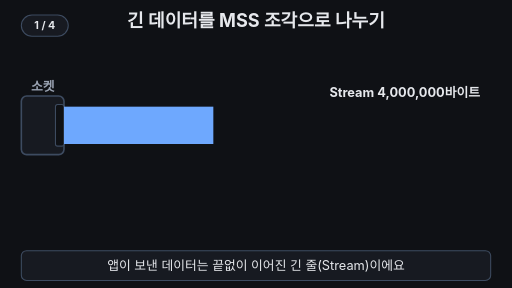
t = 0.00 s
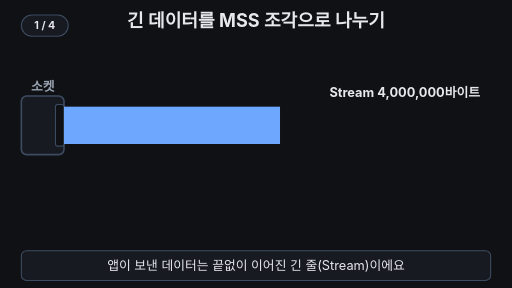
t = 1.67 s
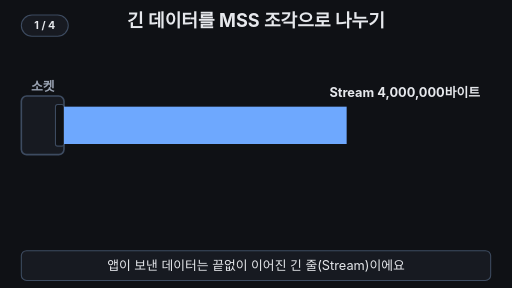
t = 3.33 s
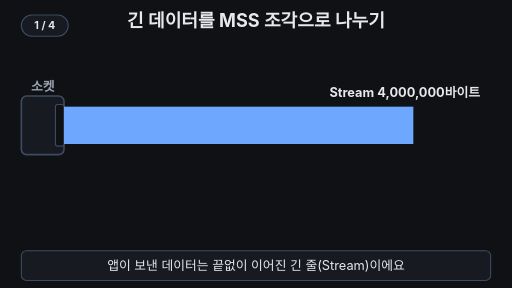
t = 5.00 s
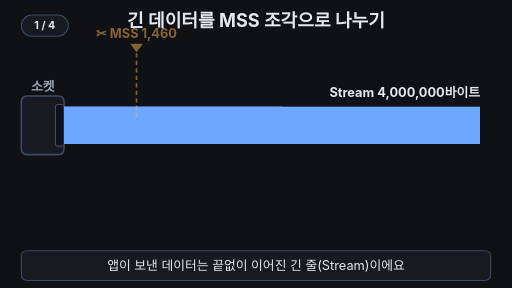
t = 6.67 s
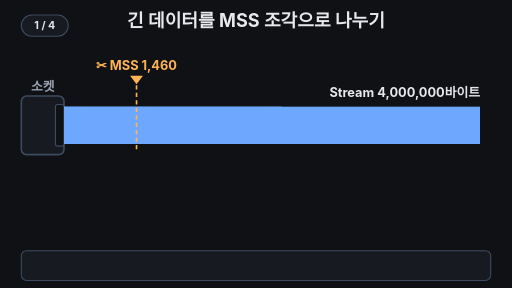
t = 8.33 s

The animated SVG that drew these frames (rendered in a browser with its animation timeline set to each time). Animation: 32 SMIL elements (animate=28,animateTransform=4); frames cover the first 8.33 s, repeats indefinitely.

<svg xmlns="http://www.w3.org/2000/svg" viewBox="0 0 960 540" width="960" height="540" font-family="-apple-system,'Apple SD Gothic Neo','Segoe UI',sans-serif">
<rect width="960" height="540" fill="#0f1115"/>
<g aria-label="재생 단계"><rect x="40" y="28" width="88" height="40" rx="20" fill="#171a21" stroke="#3d4b60" stroke-width="2"/><text x="84" y="55" text-anchor="middle" font-size="20" font-weight="700" fill="#e6e8ec" opacity="1">1 / 4<animate attributeName="opacity" values="1;1;0;0" keyTimes="0;0.25;0.26;1" calcMode="discrete" dur="33.333s" repeatCount="indefinite"/></text><text x="84" y="55" text-anchor="middle" font-size="20" font-weight="700" fill="#e6e8ec" opacity="0">2 / 4<animate attributeName="opacity" values="0;0;1;1;0;0" keyTimes="0;0.25;0.26;0.5;0.51;1" calcMode="discrete" dur="33.333s" repeatCount="indefinite"/></text><text x="84" y="55" text-anchor="middle" font-size="20" font-weight="700" fill="#e6e8ec" opacity="0">3 / 4<animate attributeName="opacity" values="0;0;1;1;0;0" keyTimes="0;0.5;0.51;0.78;0.79;1" calcMode="discrete" dur="33.333s" repeatCount="indefinite"/></text><text x="84" y="55" text-anchor="middle" font-size="20" font-weight="700" fill="#e6e8ec" opacity="0">4 / 4<animate attributeName="opacity" values="0;0;1;1" keyTimes="0;0.78;0.79;1" calcMode="discrete" dur="33.333s" repeatCount="indefinite"/></text></g>
<text x="480" y="50" font-size="34" font-weight="700" fill="#e6e8ec" text-anchor="middle">긴 데이터를 MSS 조각으로 나누기</text>

<!-- socket -->
<text x="80" y="170" font-size="24" font-weight="700" fill="#9aa3b2" text-anchor="middle">소켓</text>
<rect x="40" y="180" width="80" height="110" rx="10" fill="#171a21" stroke="#3d4b60" stroke-width="3"/>
<rect x="104" y="196" width="16" height="78" rx="4" fill="#0f1115" stroke="#3d4b60" stroke-width="2"/>
<text x="900" y="182" font-size="24" font-weight="700" fill="#e6e8ec" text-anchor="end">Stream 4,000,000바이트</text>

<!-- stream bar; later becomes the remaining 1,060-byte tail -->
<rect x="120" y="200" width="280" height="70" fill="#6ea8fe">
<animate attributeName="width" values="280;780;780;372;99;99;99;280" keyTimes="0;0.2;0.48;0.48;0.53;0.95;0.95;1" dur="33.333s" repeatCount="indefinite"/>
<animate attributeName="x" values="120;120;528;528;817;817;120;120" keyTimes="0;0.48;0.48;0.73;0.78;0.95;0.95;1" dur="33.333s" repeatCount="indefinite"/>
<animate attributeName="y" values="200;200;330;330;200;200" keyTimes="0;0.73;0.78;0.95;0.95;1" dur="33.333s" repeatCount="indefinite"/>
<animate attributeName="opacity" values="1;1;0;1" keyTimes="0;0.95;0.97;1" dur="33.333s" repeatCount="indefinite"/>
</rect>
<text x="650" y="245" font-size="24" fill="#9aa3b2" opacity="0">… 2,740번째 조각까지 반복
<animate attributeName="opacity" values="0;0;1;1;0;0" keyTimes="0;0.54;0.56;0.71;0.73;1" dur="33.333s" repeatCount="indefinite"/>
</text>

<!-- pieces 1..3 -->
<g opacity="0">
<animate attributeName="opacity" values="0;0;1;1;0" keyTimes="0;0.2;0.2;0.95;1" dur="33.333s" repeatCount="indefinite"/>
<animateTransform attributeName="transform" type="translate" values="0,0;0,0;-1,130;-1,130;0,0" keyTimes="0;0.5;0.56;0.95;1" dur="33.333s" repeatCount="indefinite"/>
<rect x="120" y="200" width="136" height="70" fill="#6ea8fe"/>
<text x="188" y="244" font-size="24" font-weight="700" fill="#0f1115" text-anchor="middle" opacity="0">1,460
<animate attributeName="opacity" values="0;0;1;1" keyTimes="0;0.25;0.27;1" dur="33.333s" repeatCount="indefinite"/></text>
</g>
<g opacity="0">
<animate attributeName="opacity" values="0;0;1;1;0" keyTimes="0;0.2;0.2;0.95;1" dur="33.333s" repeatCount="indefinite"/>
<animateTransform attributeName="transform" type="translate" values="0,0;0,0;75,130;75,130;0,0" keyTimes="0;0.57;0.63;0.95;1" dur="33.333s" repeatCount="indefinite"/>
<rect x="256" y="200" width="136" height="70" fill="#6ea8fe"/>
<text x="324" y="244" font-size="24" font-weight="700" fill="#0f1115" text-anchor="middle" opacity="0">1,460
<animate attributeName="opacity" values="0;0;1;1" keyTimes="0;0.34;0.36;1" dur="33.333s" repeatCount="indefinite"/></text>
</g>
<g opacity="0">
<animate attributeName="opacity" values="0;0;1;1;0" keyTimes="0;0.2;0.2;0.95;1" dur="33.333s" repeatCount="indefinite"/>
<animateTransform attributeName="transform" type="translate" values="0,0;0,0;151,130;151,130;0,0" keyTimes="0;0.64;0.7;0.95;1" dur="33.333s" repeatCount="indefinite"/>
<rect x="392" y="200" width="136" height="70" fill="#6ea8fe"/>
<text x="460" y="244" font-size="24" font-weight="700" fill="#0f1115" text-anchor="middle" opacity="0">1,460
<animate attributeName="opacity" values="0;0;1;1" keyTimes="0;0.43;0.45;1" dur="33.333s" repeatCount="indefinite"/></text>
</g>

<!-- cut gaps -->
<g fill="#0f1115">
<rect x="254" y="200" width="4" height="70" opacity="0"><animate attributeName="opacity" values="0;0;1;1;0;0" keyTimes="0;0.25;0.25;0.48;0.48;1" dur="33.333s" repeatCount="indefinite"/></rect>
<rect x="390" y="200" width="4" height="70" opacity="0"><animate attributeName="opacity" values="0;0;1;1;0;0" keyTimes="0;0.34;0.34;0.57;0.57;1" dur="33.333s" repeatCount="indefinite"/></rect>
<rect x="526" y="200" width="4" height="70" opacity="0"><animate attributeName="opacity" values="0;0;1;1;0;0" keyTimes="0;0.43;0.43;0.64;0.64;1" dur="33.333s" repeatCount="indefinite"/></rect>
</g>

<!-- scissors marker -->
<g opacity="0" transform="translate(256,-60)">
<animate attributeName="opacity" values="0;0;1;1;0;0" keyTimes="0;0.19;0.21;0.46;0.49;1" dur="33.333s" repeatCount="indefinite"/>
<animateTransform attributeName="transform" type="translate" values="256,-60;256,-60;256,0;256,0;392,-60;392,0;392,0;528,-60;528,0;528,0;256,-60" keyTimes="0;0.2;0.25;0.29;0.31;0.34;0.38;0.4;0.43;0.5;1" dur="33.333s" repeatCount="indefinite"/>
<text x="0" y="132" font-size="24" font-weight="700" fill="#ffb454" text-anchor="middle">✂ MSS 1,460</text>
<path d="M-12 142 H12 L0 158 Z" fill="#ffb454"/>
<line x1="0" y1="160" x2="0" y2="282" stroke="#ffb454" stroke-width="3" stroke-dasharray="8 6"/>
</g>

<!-- headers + number tags -->
<g opacity="0">
<animate attributeName="opacity" values="0;0;1;1;0;0" keyTimes="0;0.56;0.58;0.95;0.97;1" dur="33.333s" repeatCount="indefinite"/>
<rect x="55" y="330" width="64" height="70" rx="6" fill="#ffb454"/>
<text x="87" y="358" font-size="24" font-weight="700" fill="#0f1115" text-anchor="middle">TCP</text>
<text x="87" y="388" font-size="24" font-weight="700" fill="#0f1115" text-anchor="middle">헤더</text>
<text x="155" y="434" font-size="24" font-weight="700" fill="#7ee7c7" text-anchor="middle">1번</text>
</g>
<g opacity="0">
<animate attributeName="opacity" values="0;0;1;1;0;0" keyTimes="0;0.63;0.65;0.95;0.97;1" dur="33.333s" repeatCount="indefinite"/>
<rect x="267" y="330" width="64" height="70" rx="6" fill="#ffb454"/>
<text x="299" y="358" font-size="24" font-weight="700" fill="#0f1115" text-anchor="middle">TCP</text>
<text x="299" y="388" font-size="24" font-weight="700" fill="#0f1115" text-anchor="middle">헤더</text>
<text x="367" y="434" font-size="24" font-weight="700" fill="#7ee7c7" text-anchor="middle">2번</text>
</g>
<g opacity="0">
<animate attributeName="opacity" values="0;0;1;1;0;0" keyTimes="0;0.7;0.72;0.95;0.97;1" dur="33.333s" repeatCount="indefinite"/>
<rect x="479" y="330" width="64" height="70" rx="6" fill="#ffb454"/>
<text x="511" y="358" font-size="24" font-weight="700" fill="#0f1115" text-anchor="middle">TCP</text>
<text x="511" y="388" font-size="24" font-weight="700" fill="#0f1115" text-anchor="middle">헤더</text>
<text x="579" y="434" font-size="24" font-weight="700" fill="#7ee7c7" text-anchor="middle">3번</text>
<text x="716" y="374" font-size="34" font-weight="700" fill="#9aa3b2" text-anchor="middle">⋯</text>
</g>
<g opacity="0">
<animate attributeName="opacity" values="0;0;1;1;0;0" keyTimes="0;0.78;0.8;0.95;0.97;1" dur="33.333s" repeatCount="indefinite"/>
<rect x="753" y="330" width="64" height="70" rx="6" fill="#ffb454"/>
<text x="785" y="358" font-size="24" font-weight="700" fill="#0f1115" text-anchor="middle">TCP</text>
<text x="785" y="388" font-size="24" font-weight="700" fill="#0f1115" text-anchor="middle">헤더</text>
<text x="866" y="374" font-size="24" font-weight="700" fill="#0f1115" text-anchor="middle">1,060</text>
<text x="835" y="434" font-size="24" font-weight="700" fill="#7ee7c7" text-anchor="middle">2,740번</text>
</g>

<!-- conclusion -->
<text x="480" y="250" font-size="34" font-weight="700" fill="#7ee7c7" text-anchor="middle" opacity="0">Stream → Segment 여러 개
<animate attributeName="opacity" values="0;0;1;1;0;0" keyTimes="0;0.79;0.82;0.95;0.97;1" dur="33.333s" repeatCount="indefinite"/>
</text>

<!-- caption bar -->
<rect x="40" y="470" width="880" height="56" rx="10" fill="#171a21" stroke="#3d4b60" stroke-width="2"/>
<g font-size="24" fill="#e6e8ec" text-anchor="middle">
<text x="480" y="507">앱이 보낸 데이터는 끝없이 이어진 긴 줄(Stream)이에요
<animate attributeName="opacity" values="1;1;0;0;1" keyTimes="0;0.23;0.25;0.97;1" dur="33.333s" repeatCount="indefinite"/></text>
<text x="480" y="507" opacity="0">TCP가 MSS 1,460바이트마다 싹둑 잘라요
<animate attributeName="opacity" values="0;0;1;1;0;0" keyTimes="0;0.25;0.27;0.48;0.5;1" dur="33.333s" repeatCount="indefinite"/></text>
<text x="480" y="507" opacity="0">조각마다 TCP 헤더와 번호를 붙이면 세그먼트예요
<animate attributeName="opacity" values="0;0;1;1;0;0" keyTimes="0;0.5;0.52;0.77;0.79;1" dur="33.333s" repeatCount="indefinite"/></text>
<text x="480" y="507" opacity="0">남은 1,060바이트는 짧은 마지막 조각이 돼요
<animate attributeName="opacity" values="0;0;1;1;0;0" keyTimes="0;0.78;0.8;0.95;0.97;1" dur="33.333s" repeatCount="indefinite"/></text>
</g>
</svg>
